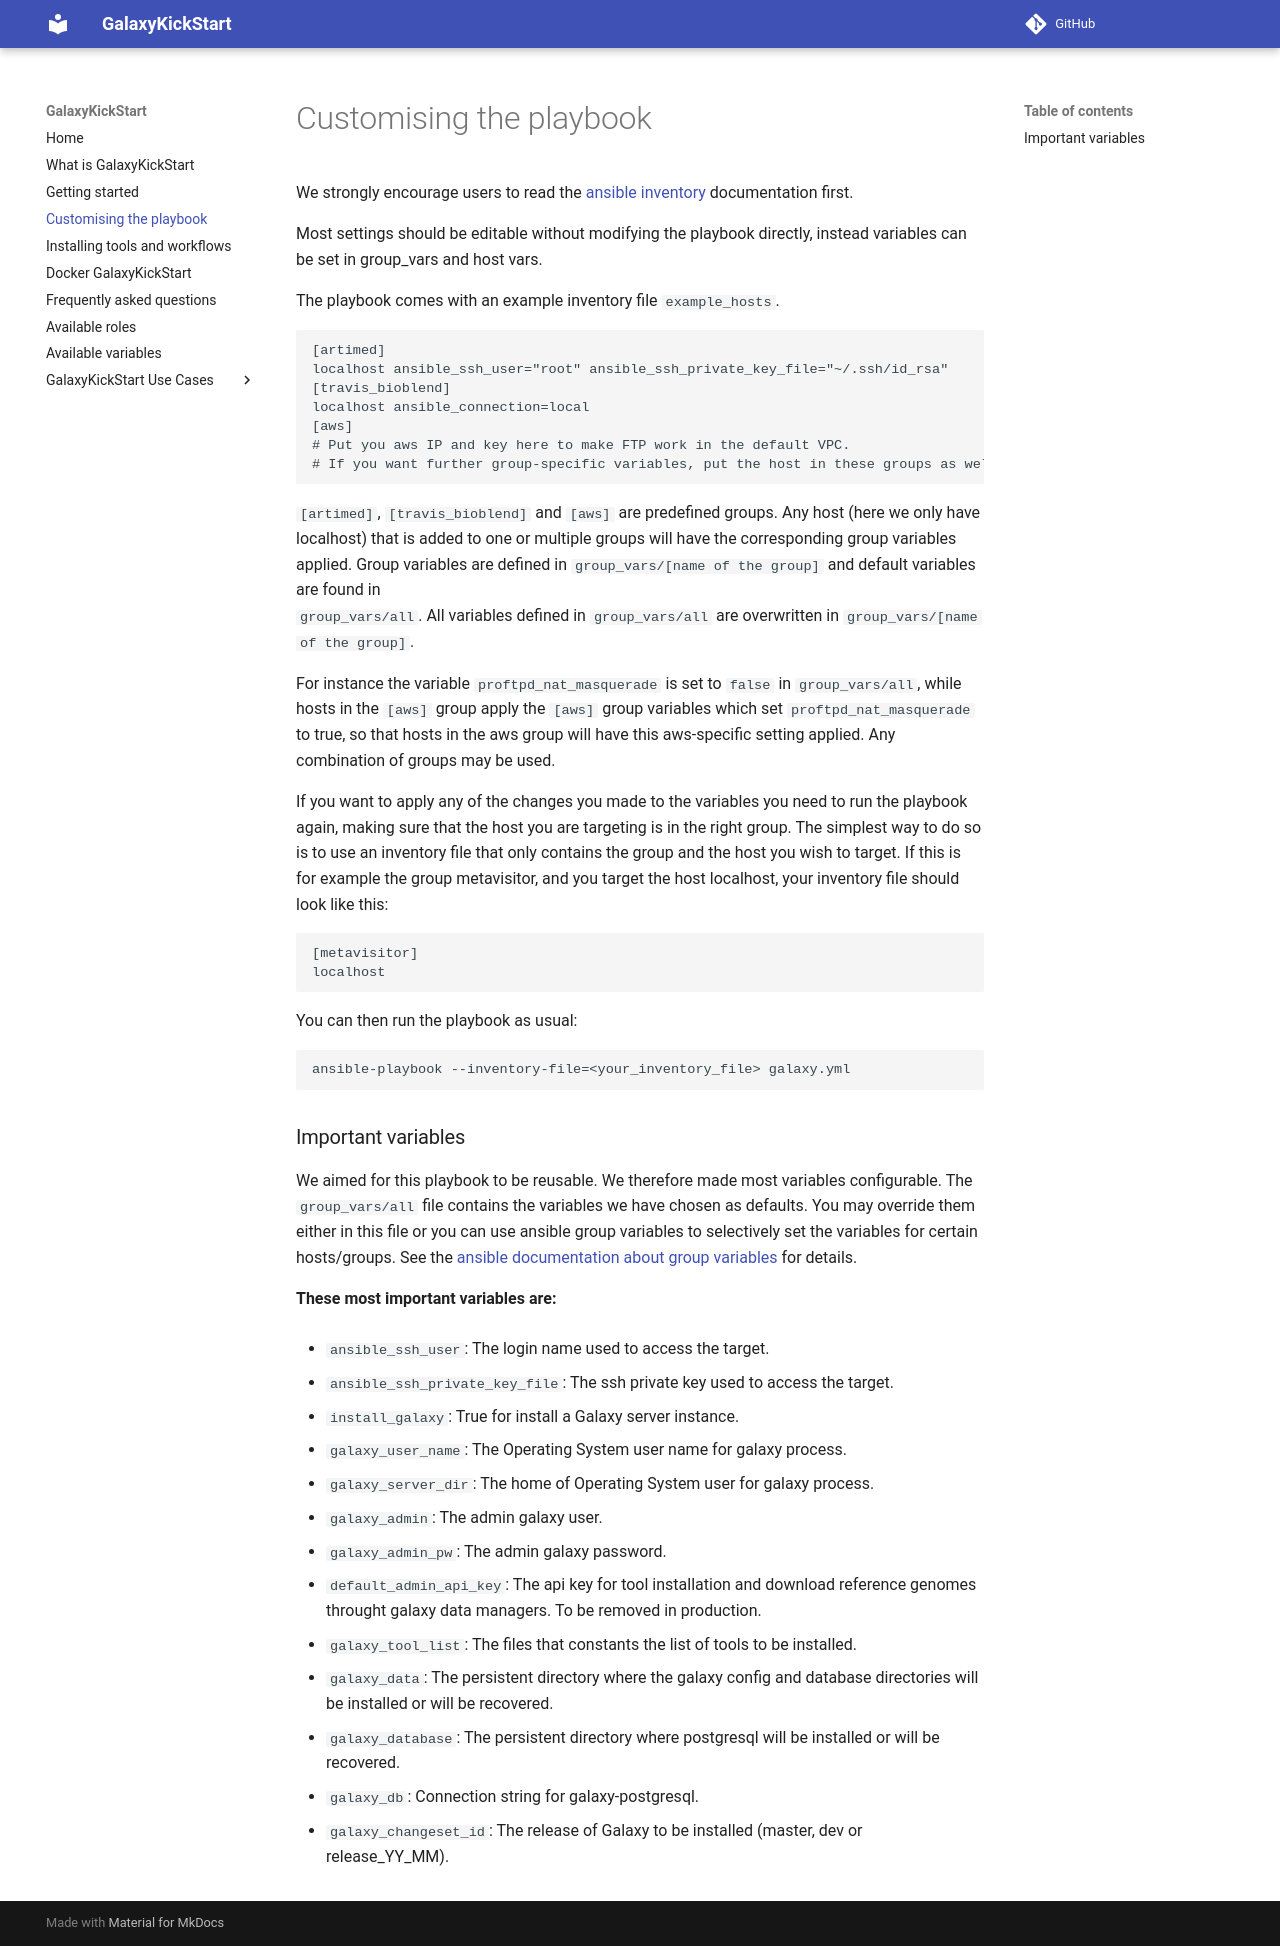

repository: ARTbio/GalaxyKickStart · page: customizations/index.html · generator: mkdocs

# Customising the playbook

We strongly encourage users to read the [ansible
inventory](https://docs.ansible.com/ansible/latest/user_guide/intro_inventory.html#intro-inventory)
documentation first.

Most settings should be editable without modifying the playbook directly,
instead variables can be set in group_vars and host vars.

The playbook comes with an example inventory file `example_hosts`.
```
[artimed]
localhost ansible_ssh_user="root" ansible_ssh_private_key_file="~/.ssh/id_rsa"
[travis_bioblend]
localhost ansible_connection=local
[aws]
# Put you aws IP and key here to make FTP work in the default VPC.
# If you want further group-specific variables, put the host in these groups as well [e.g artimed].
```
`[artimed]`, `[travis_bioblend]` and `[aws]` are predefined groups. Any host (here we only have localhost) that
is added to one or multiple groups will have the corresponding group variables applied.
Group variables are defined in `group_vars/[name of the group]` and default variables are found in   
`group_vars/all`.
All variables defined in `group_vars/all` are overwritten in `group_vars/[name of the group]`.  

For instance the variable `proftpd_nat_masquerade` is set to `false` in `group_vars/all`, while hosts in the `[aws]` group
apply the `[aws]` group variables which set `proftpd_nat_masquerade` to true, so that hosts in the aws group will have
this aws-specific setting applied. Any combination of groups may be used.

If you want to apply any of the changes you made to the variables you need to run the playbook again, making sure that
the host you are targeting is in the right group. The simplest way to do so is to use an inventory file that only contains
the group and the host you wish to target. If this is for example the group metavisitor, and you target the host localhost,
your inventory file should look like this:

```
[metavisitor]
localhost
```
You can then run the playbook as usual:
```
ansible-playbook --inventory-file=<your_inventory_file> galaxy.yml
```


[//]: # (TODO: Write-up extra-files, tools, workflows, which variables win.)

### Important variables

We aimed for this playbook to be reusable. We therefore made most variables configurable.
The `group_vars/all` file contains the variables we have chosen as defaults. You may override them either in this file
or you can use ansible group variables to selectively set the variables for certain hosts/groups. See the [ansible documentation
about group variables](http://docs.ansible.com/ansible/intro_inventory.html#splitting-out-host-and-group-specific-data) for details.

**These most important variables are:**

- `ansible_ssh_user`: The login name used to access the target.

- `ansible_ssh_private_key_file`: The ssh private key used to access the target.

- `install_galaxy`: True for install a Galaxy server instance.

- `galaxy_user_name`: The Operating System user name for galaxy process.

- `galaxy_server_dir`: The home of Operating System user for galaxy process.

- `galaxy_admin`: The admin galaxy user.

- `galaxy_admin_pw`: The admin galaxy password.

- `default_admin_api_key`: The api key for tool installation and download reference genomes throught galaxy data managers. To be removed in production.

- `galaxy_tool_list`: The files that constants the list of tools to be installed.

- `galaxy_data`: The persistent directory where the galaxy config and database directories will be installed or will be recovered.

- `galaxy_database`: The persistent directory where postgresql will be installed or will be recovered.

- `galaxy_db`: Connection string for galaxy-postgresql.

- `galaxy_changeset_id`: The release of Galaxy to be installed (master, dev or release_YY_MM).
